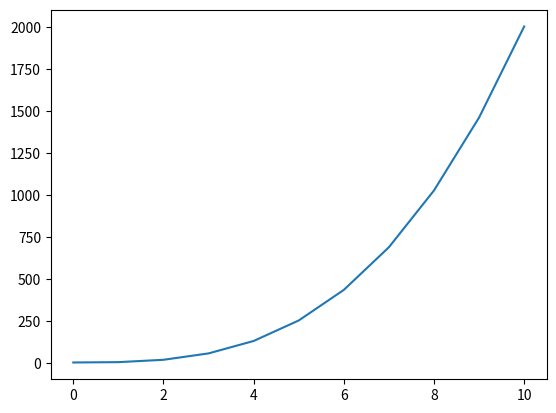
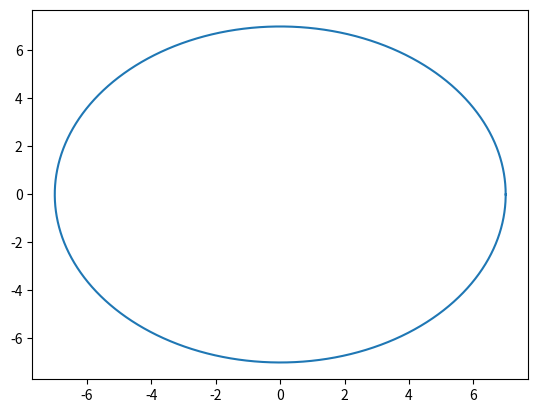

Generate these figures, in order, with matplotlib:
import numpy as np
import matplotlib.pyplot as plt

# Membuat persamaan linier
# y = x**2 * (x2) + 2

x = np.arange(0, 11, 1)
y = ((x**2 * (x*2))+2)
print(x)
print(y)

plt.figure(1)
plt.plot(x, y)

# Membuat lingkaran
jari2 = 7

# TODO: Cara dengan arange
sudut_arange = np.arange(0, 2*np.pi, 0.001)
# TODO: Cara dengan linspace
sudut_linspace = np.linspace(0, 2*np.pi, 1000)
x1 = jari2*np.cos(sudut_arange)
y1 = jari2*np.sin(sudut_arange)

plt.figure(2)
plt.plot(x1, y1)
plt.show()
